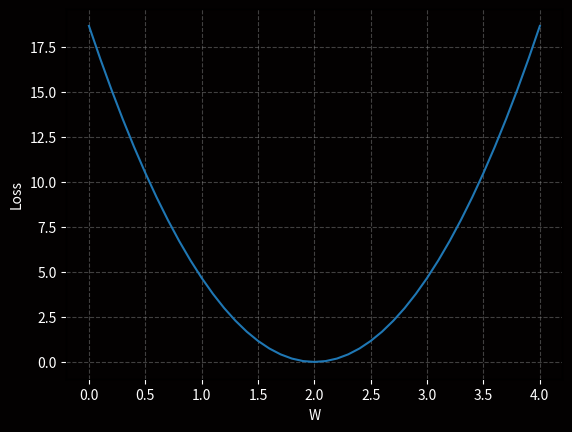

Recreate this plot in Python.
import matplotlib.pyplot as plt
import numpy as np

x_soat=np.array([1.0,2.0,3.0])
y_baho=np.array([2.0,4.0,6.0])


def forward(x):
    return x*w

def loss(x,y):
    y_hat=forward(x)
    return (y_hat-y)**2

w_list=[]
mse_list=[]


for w in np.arange(0.0,4.1,0.1):
    print(f"\nw = {w:.3f}")
    l_umum=0
    for x_hb_qiymat,y_hb_qiymat in zip(x_soat,y_baho):
        y_hb_bashorat=forward(x_hb_qiymat)
        loss_hb_qiymat=loss(x_hb_qiymat,y_hb_qiymat)
        l_umum+=loss_hb_qiymat
        print("\t",f"{x_hb_qiymat:.2f}",f"{y_hb_qiymat:.2f}",f"{y_hb_bashorat:.2f}",f"{loss_hb_qiymat:.2f}")
    print("MSE=",l_umum/len(x_soat))
    w_list.append(w)
    mse_list.append(l_umum/len(x_soat))


plt.plot(w_list,mse_list)
plt.ylabel("Loss",color="white")
plt.xlabel("W",color="white")
ax = plt.gca()
ax.set_facecolor("#030101")      # Grafik ichki foni
plt.gcf().patch.set_facecolor("#030101")  # Tashqi fon
ax.tick_params(colors="white")   # Sonlar oq rangda
plt.grid(True, color="gray", linestyle="--", alpha=0.5)
plt.show()
